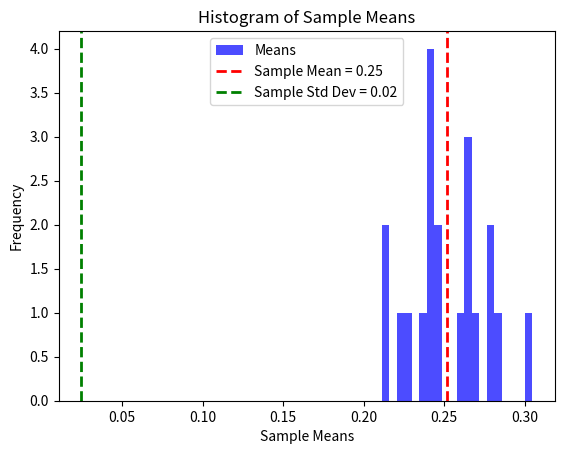

Source code (Python):
import numpy as np
import matplotlib.pyplot as plt

# Parameters
lambda_val = 4  # Lambda for the exponential distribution
sample_size = 100  # Number of random numbers in each sample
num_repeats = 20  # Number of times to repeat the process

# Initialize lists to store means and standard deviations
means = []
std_devs = []

# Repeat the process num_repeats times
for _ in range(num_repeats):
    # Generate 100 random numbers from exponential distribution
    random_numbers = np.random.exponential(scale=1/lambda_val, size=sample_size)

    # Calculate the mean of the generated random numbers
    mean = np.mean(random_numbers)

    # Calculate the standard deviation of the generated random numbers
    std_dev = np.std(random_numbers, ddof=1)  # Use ddof=1 for sample standard deviation

    # Append the mean and standard deviation to the lists
    means.append(mean)
    std_devs.append(std_dev)

# Plot the histogram of means
plt.hist(means, bins=20, alpha=0.7, color='b', label='Means')

# Calculate and plot the sample mean and sample standard deviation
sample_mean = np.mean(means)
sample_std_dev = np.std(means, ddof=1)
plt.axvline(sample_mean, color='r', linestyle='dashed', linewidth=2, label=f'Sample Mean = {sample_mean:.2f}')
plt.axvline(sample_std_dev, color='g', linestyle='dashed', linewidth=2, label=f'Sample Std Dev = {sample_std_dev:.2f}')

# Add labels and legend
plt.xlabel('Sample Means')
plt.ylabel('Frequency')
plt.legend()


# Show the plot
plt.title('Histogram of Sample Means')
plt.show()
